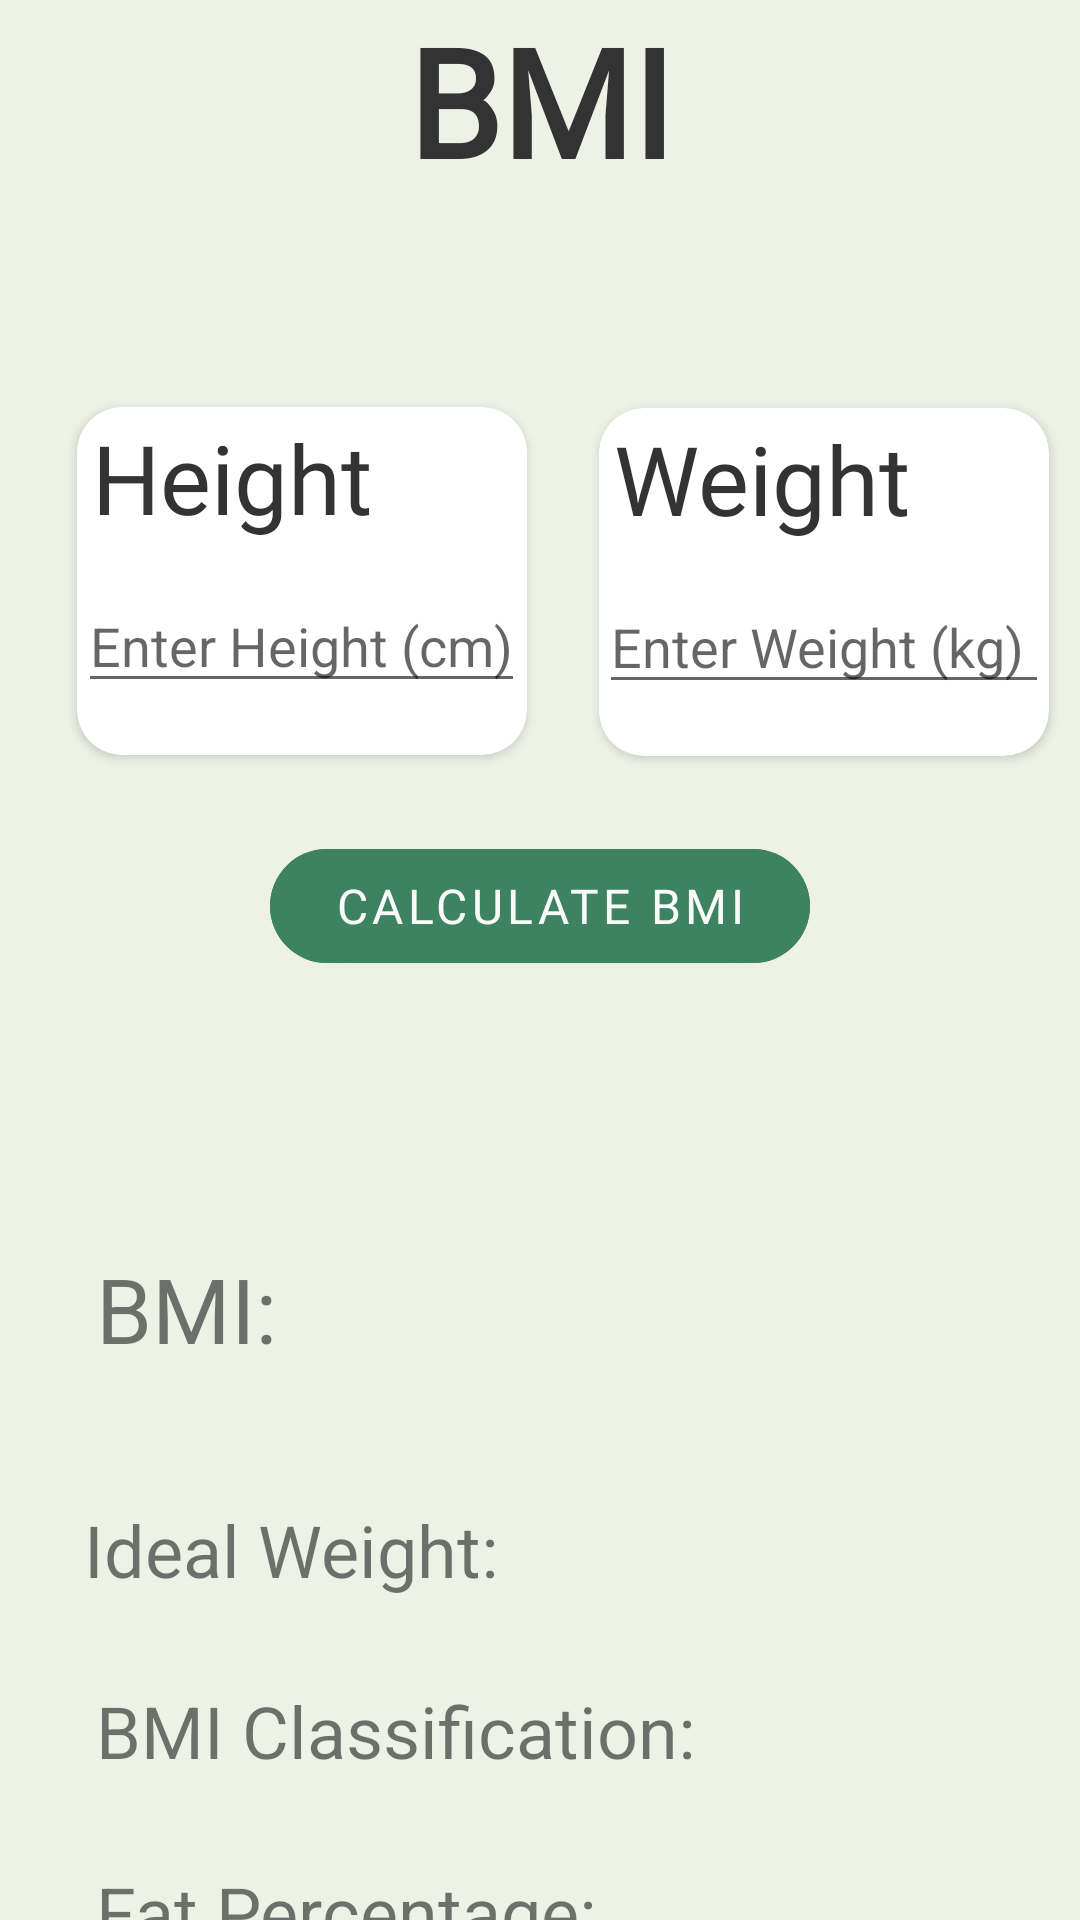

This screen was rendered from an Android layout file. Write that file and the resources it references.
<!-- AndroidManifest.xml: application theme Theme.HealthyBudy -->
<!-- res/layout/activity_bmi.xml -->
<?xml version="1.0" encoding="utf-8"?>
<androidx.constraintlayout.widget.ConstraintLayout xmlns:android="http://schemas.android.com/apk/res/android"
    xmlns:app="http://schemas.android.com/apk/res-auto"
    xmlns:tools="http://schemas.android.com/tools"
    android:layout_width="match_parent"
    android:layout_height="match_parent"
    android:background="@color/khaki"
    tools:context=".bmi">
    <TextView
        android:layout_width="match_parent"
        android:layout_height="wrap_content"
        android:text="BMI"
        android:textAlignment="center"
        android:textStyle="bold"
        android:fontFamily="@font/nunito_bold"
        android:textColor="@color/black_mild"
        android:textSize="50dp"
        app:layout_constraintTop_toTopOf="parent" />

    <androidx.cardview.widget.CardView
        android:id="@+id/card"
        android:layout_width="150dp"
        android:layout_height="116dp"
        android:background="@drawable/card"
        app:cardCornerRadius="15dp"
        app:layout_constraintBottom_toBottomOf="parent"
        app:layout_constraintEnd_toEndOf="parent"
        app:layout_constraintHorizontal_bias="0.122"
        app:layout_constraintStart_toStartOf="parent"
        app:layout_constraintTop_toTopOf="parent"
        app:layout_constraintVertical_bias="0.259">

        <TextView
            android:layout_width="match_parent"
            android:layout_height="wrap_content"
            android:layout_marginStart="5dp"
            android:layout_marginTop="2dp"
            android:fontFamily="@font/nunito_bold"
            android:textColor="@color/black_mild"
            android:text="Height"
            android:textSize="32dp" />

        <EditText
            android:id="@+id/heightInput"
            android:layout_width="wrap_content"
            android:layout_height="wrap_content"
            android:layout_gravity="center"
            android:layout_marginTop="20dp"
            android:hint="Enter Height (cm)"
            android:inputType="numberDecimal"
            android:textSize="18dp"
            tools:layout_editor_absoluteX="16dp"
            tools:layout_editor_absoluteY="71dp" />

    </androidx.cardview.widget.CardView>

    <androidx.cardview.widget.CardView
        android:id="@+id/cardView"
        android:layout_width="150dp"
        android:layout_height="116dp"
        android:layout_marginTop="20dp"
        app:cardCornerRadius="15dp"
        app:layout_constraintBottom_toBottomOf="parent"
        app:layout_constraintEnd_toEndOf="parent"
        app:layout_constraintHorizontal_bias="0.696"
        app:layout_constraintStart_toEndOf="@+id/card"
        app:layout_constraintTop_toTopOf="parent"
        app:layout_constraintVertical_bias="0.23">

        <TextView
            android:layout_width="match_parent"
            android:layout_height="wrap_content"
            android:fontFamily="@font/nunito_bold"
            android:textColor="@color/black_mild"
            android:layout_marginStart="5dp"
            android:layout_marginTop="2dp"
            android:text="Weight"
            android:textSize="32dp" />

        <EditText
            android:id="@+id/weightInput"
            android:layout_width="150dp"
            android:layout_height="wrap_content"
            android:layout_gravity="center"
            android:layout_marginTop="20dp"
            android:hint="Enter Weight (kg)"
            android:inputType="numberDecimal"
            tools:layout_editor_absoluteX="18dp"
            tools:layout_editor_absoluteY="216dp" />
    </androidx.cardview.widget.CardView>

    <com.google.android.material.button.MaterialButton
        android:id="@+id/calculateButton"
        android:layout_width="180dp"
        android:layout_height="50dp"
        app:cornerRadius="30dp"
        android:text="Calculate BMI"
        android:textSize="16sp"
        android:fontFamily="@font/nunito_bold"
        android:layout_alignParentBottom="true"
        android:backgroundTint="@color/green_calm"
        android:layout_marginTop="25dp"
        app:layout_constraintEnd_toEndOf="parent"
        app:layout_constraintStart_toStartOf="parent"
        app:layout_constraintTop_toBottomOf="@+id/cardView" />

    <TextView
        android:id="@+id/bmiResult"
        android:layout_width="wrap_content"
        android:layout_height="wrap_content"
        android:layout_marginStart="32dp"
        android:layout_marginTop="280dp"
        android:text="BMI: "
        android:textSize="30sp"
        app:layout_constraintStart_toStartOf="parent"
        app:layout_constraintTop_toTopOf="@+id/cardView" />

    <TextView
        android:id="@+id/idealWeight"
        android:layout_width="wrap_content"
        android:layout_height="wrap_content"
        android:layout_marginStart="28dp"
        android:layout_marginTop="44dp"
        android:text="Ideal Weight: "
        android:textSize="24sp"
        app:layout_constraintStart_toStartOf="parent"
        app:layout_constraintTop_toBottomOf="@+id/bmiResult" />

    <TextView
        android:id="@+id/fatPercentage"
        android:layout_width="wrap_content"
        android:layout_height="wrap_content"
        android:layout_marginStart="32dp"
        android:layout_marginTop="28dp"
        android:text="Fat Percentage: "
        android:textSize="24sp"
        app:layout_constraintStart_toStartOf="parent"
        app:layout_constraintTop_toBottomOf="@+id/bmiClassification" />

    <TextView
        android:id="@+id/bmiClassification"
        android:layout_width="wrap_content"
        android:layout_height="wrap_content"
        android:layout_marginStart="32dp"
        android:layout_marginTop="28dp"
        android:text="BMI Classification: "
        android:textSize="24sp"
        app:layout_constraintStart_toStartOf="parent"
        app:layout_constraintTop_toBottomOf="@+id/idealWeight" />


</androidx.constraintlayout.widget.ConstraintLayout>
<!-- resources referenced by this layout -->
<resources>
  <color name="black_mild">#333333</color>
  <color name="green_calm">#3D8361</color>
  <color name="khaki">#EEF2E6</color>
  <!-- drawable card (drawable) -->
  <?xml version="1.0" encoding="utf-8"?>
  <shape xmlns:android="http://schemas.android.com/apk/res/android"
      android:shape="rectangle">
      <solid
          android:color="@color/white" />
      <corners
          android:radius="18dp"
    />
  
  </shape>
  <style name="Theme.HealthyBudy" parent="Theme.MaterialComponents.DayNight.DarkActionBar">
          
          <item name="colorPrimary">@color/purple_500</item>
          <item name="colorPrimaryVariant">@color/purple_700</item>
          <item name="colorOnPrimary">@color/white</item>
          
          <item name="colorSecondary">@color/teal_200</item>
          <item name="colorSecondaryVariant">@color/teal_700</item>
          <item name="colorOnSecondary">@color/black</item>
          
          <item name="android:statusBarColor">?attr/colorPrimaryVariant</item>
          
      </style>
  <color name="white">#FCFCFCFC</color>
  <color name="purple_500">#FF6200EE</color>
  <color name="purple_700">#FF3700B3</color>
  <color name="teal_200">#FF03DAC5</color>
  <color name="teal_700">#FF018786</color>
  <color name="black">#050505</color>
</resources>
